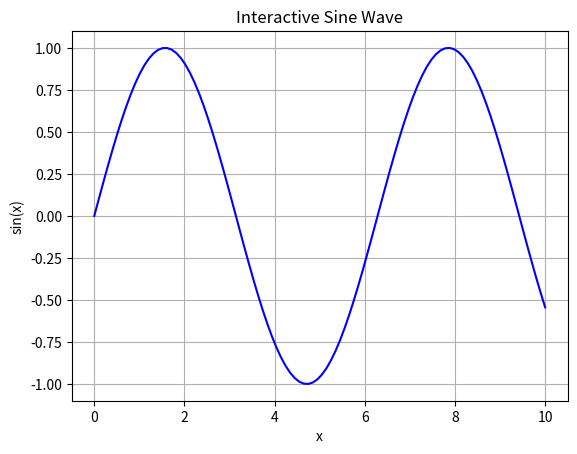

This chart was generated by the following Python code:
# 먼저 필요한 라이브러리를 import
import matplotlib.pyplot as plt
import numpy as np

# 대화형(REPL, or interactive) 모드 활성화
plt.ion()

# 데이터 생성
x = np.linspace(0, 10, 100)
y = np.sin(x)

# 그래프 생성
fig, ax = plt.subplots()
line, = ax.plot(x, y, 'b-')
ax.set_title('Interactive Sine Wave')
ax.set_xlabel('x')
ax.set_ylabel('sin(x)')
ax.grid(True)

'''
# 위상 변경해보기
y = np.sin(x + 1)
line.set_ydata(y)
fig.canvas.draw()

# 주파수 변경해보기
y = np.sin(2 * x)
line.set_ydata(y)
fig.canvas.draw()

# 진폭 변경해보기
y = 0.5 * np.sin(x)
line.set_ydata(y)
fig.canvas.draw()

# 직선 그려보기
y = 0.1 * x
line.set_ydata(y)
fig.canvas.draw()

# y축 범위 변경해보기
ax.set_ylim(-2, 2)
fig.canvas.draw()

# 그래프 제목 변경해보기
ax.set_title('Modified in REPL')
fig.canvas.draw()

# 그래프 색상 변경해보기
line.set_color('red')
fig.canvas.draw()

# 선 스타일 변경해보기
line.set_linestyle('--')
fig.canvas.draw()
'''

# 대화형 모드 비활성화
# plt.ioff()
# 그래프 창 유지 (필요한 경우)
plt.show()
